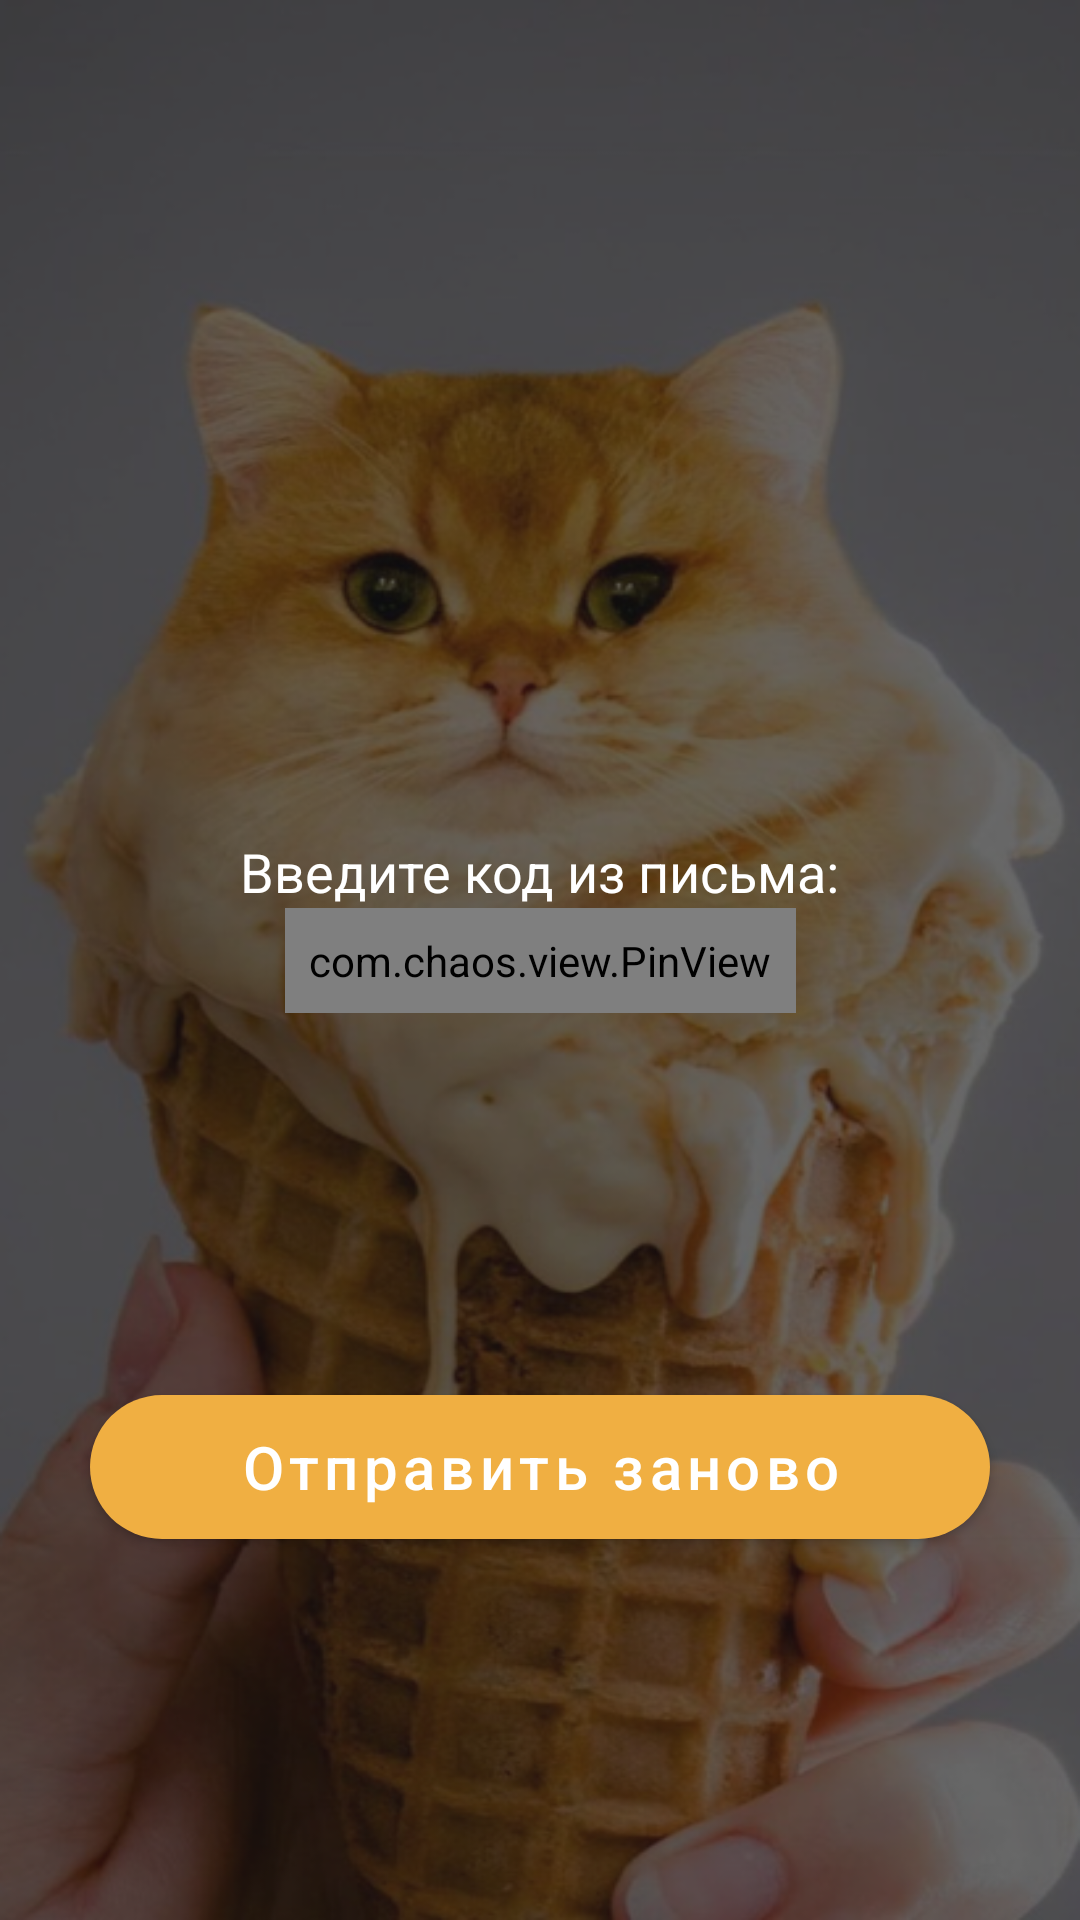

Layout XML and referenced resources for this Android screen:
<!-- AndroidManifest.xml: application theme Theme.HR -->
<!-- res/layout/fragment_register_code.xml -->
<?xml version="1.0" encoding="utf-8"?>
<layout xmlns:android="http://schemas.android.com/apk/res/android"
    xmlns:app="http://schemas.android.com/apk/res-auto">

    <androidx.constraintlayout.widget.ConstraintLayout
        android:layout_width="match_parent"
        android:layout_height="match_parent"
        android:background="@drawable/register_image">

        <TextView
            android:layout_width="wrap_content"
            android:layout_height="wrap_content"
            android:text="@string/input_code"
            android:textSize="18sp"
            android:textColor="@color/white"
            app:layout_constraintBottom_toTopOf="@+id/et_code"
            app:layout_constraintEnd_toEndOf="parent"
            app:layout_constraintStart_toStartOf="parent" />

        <com.chaos.view.PinView
            android:id="@+id/et_code"
            style="@style/PinWidget.PinView"
            android:layout_width="wrap_content"
            android:layout_height="wrap_content"
            android:cursorVisible="true"
            android:inputType="number"
            android:padding="8dp"
            android:textSize="24sp"
            android:textStyle="bold"
            app:cursorWidth="2dp"
            app:itemCount="4"
            app:itemHeight="48dp"
            app:itemSpacing="16dp"
            app:itemWidth="32dp"
            app:layout_constraintBottom_toBottomOf="parent"
            app:layout_constraintEnd_toEndOf="parent"
            app:layout_constraintStart_toStartOf="parent"
            app:layout_constraintTop_toTopOf="parent"
            app:lineColor="@color/white"
            app:cursorColor="@color/white"
            android:textColor="@color/white"
            app:viewType="line" />

        <com.google.android.material.button.MaterialButton
            style="@style/BtnRegister"
            android:layout_width="300dp"
            android:layout_height="60dp"
            android:text="@string/resend"
            app:icon="@drawable/ic_refresh"
            app:layout_constraintBottom_toBottomOf="parent"
            app:layout_constraintEnd_toEndOf="parent"
            app:layout_constraintStart_toStartOf="parent"
            app:layout_constraintTop_toBottomOf="@+id/et_code" />


    </androidx.constraintlayout.widget.ConstraintLayout>
</layout>
<!-- resources referenced by this layout -->
<resources>
  <color name="white">#FFFFFFFF</color>
  <!-- drawable register_image: png bitmap (drawable, 325826 bytes) -->
  <string name="input_code">Введите код из письма:</string>
  <string name="resend">Отправить заново</string>
  <style name="BtnRegister" parent="TextAppearance.MaterialComponents.Button">
          <item name="cornerRadius">24dp</item>
          <item name="backgroundTint">@color/register_button_background</item>
          <item name="android:textSize">20sp</item>
          <item name="textAllCaps">false</item>
          <item name="android:textColor">@color/white</item>
      </style>
  <style name="Theme.HR" parent="Theme.MaterialComponents.Light.NoActionBar">
          
          <item name="colorPrimary">@color/primary</item>
          <item name="colorPrimaryVariant">@color/purple_700</item>
          <item name="colorOnPrimary">@color/white</item>
          
          <item name="colorSecondary">@color/teal_200</item>
          <item name="colorSecondaryVariant">@color/teal_700</item>
          <item name="colorOnSecondary">@color/black</item>
          
          <item name="android:statusBarColor" tools:targetApi="l">@color/primary</item>
          
      </style>
  <color name="register_button_background">#F0AF42</color>
  <color name="primary">#121212</color>
  <color name="purple_700">#FF3700B3</color>
  <color name="teal_200">#FF03DAC5</color>
  <color name="teal_700">#FF018786</color>
  <color name="black">#000000</color>
</resources>
